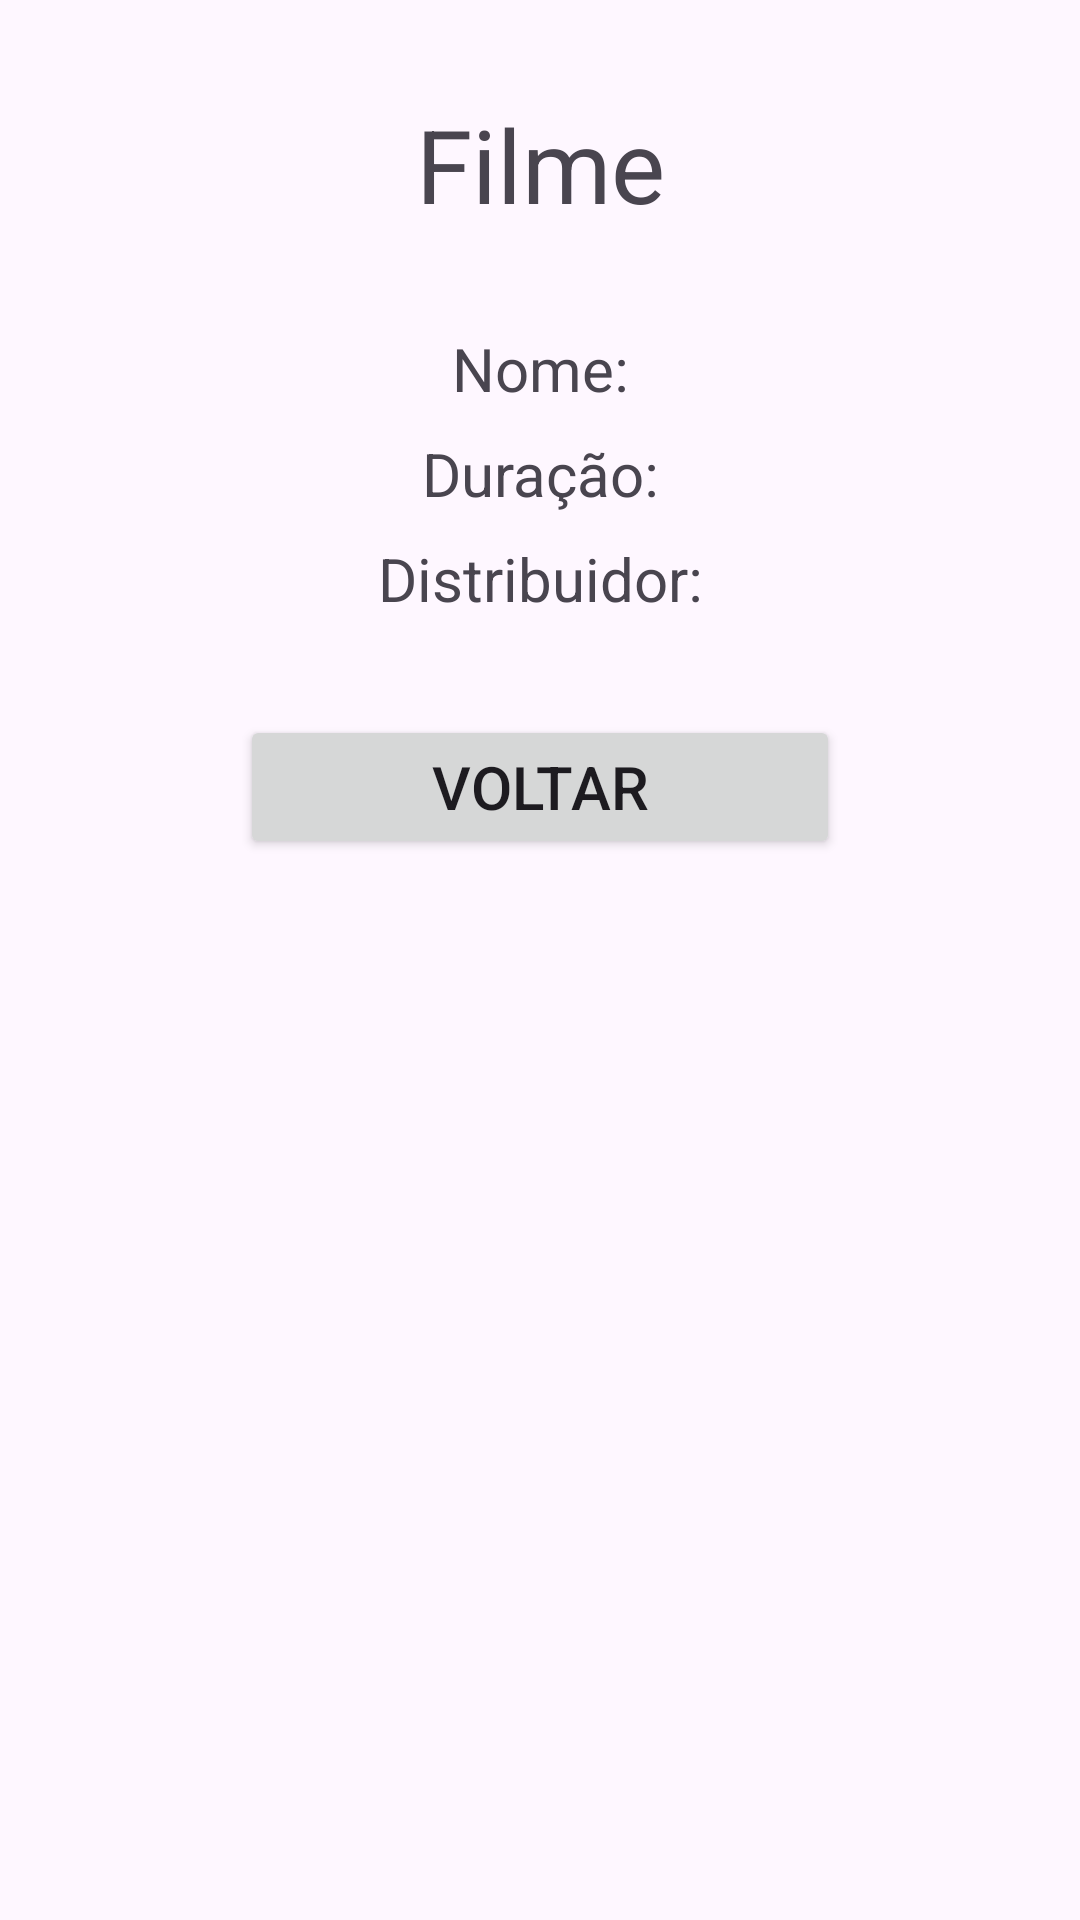

Produce the Android XML layout that renders to this screen, including the resource entries it uses.
<!-- AndroidManifest.xml: application theme Theme.PassandoObjetosEntreActivitiesComSerializable -->
<!-- res/layout/activity_detalhes.xml -->
<?xml version="1.0" encoding="utf-8"?>
<androidx.constraintlayout.widget.ConstraintLayout xmlns:android="http://schemas.android.com/apk/res/android"
    xmlns:app="http://schemas.android.com/apk/res-auto"
    xmlns:tools="http://schemas.android.com/tools"
    android:layout_width="match_parent"
    android:layout_height="match_parent"
    tools:context=".DetalhesActivity">

    <TextView
        android:id="@+id/textView"
        android:layout_width="wrap_content"
        android:layout_height="wrap_content"
        android:layout_marginTop="32dp"
        android:text="Filme"
        android:textSize="34sp"
        app:layout_constraintEnd_toEndOf="parent"
        app:layout_constraintStart_toStartOf="parent"
        app:layout_constraintTop_toTopOf="parent" />

    <TextView
        android:id="@+id/txtNome"
        android:layout_width="wrap_content"
        android:layout_height="wrap_content"
        android:layout_marginTop="32dp"
        android:text="Nome:"
        android:textSize="20sp"
        app:layout_constraintEnd_toEndOf="parent"
        app:layout_constraintStart_toStartOf="parent"
        app:layout_constraintTop_toBottomOf="@+id/textView" />

    <TextView
        android:id="@+id/txtDuracao"
        android:layout_width="wrap_content"
        android:layout_height="wrap_content"
        android:layout_marginTop="8dp"
        android:text="Duração:"
        android:textSize="20sp"
        app:layout_constraintEnd_toEndOf="parent"
        app:layout_constraintStart_toStartOf="parent"
        app:layout_constraintTop_toBottomOf="@+id/txtNome" />

    <TextView
        android:id="@+id/txtDistribuidor"
        android:layout_width="wrap_content"
        android:layout_height="wrap_content"
        android:layout_marginTop="8dp"
        android:text="Distribuidor:"
        android:textSize="20sp"
        app:layout_constraintEnd_toEndOf="parent"
        app:layout_constraintStart_toStartOf="parent"
        app:layout_constraintTop_toBottomOf="@+id/txtDuracao" />

    <Button
        android:id="@+id/btnVoltar"
        android:layout_width="200dp"
        android:layout_height="wrap_content"
        android:layout_marginTop="32dp"
        android:text="Voltar"
        android:textSize="20sp"
        app:layout_constraintEnd_toEndOf="parent"
        app:layout_constraintStart_toStartOf="parent"
        app:layout_constraintTop_toBottomOf="@+id/txtDistribuidor" />
</androidx.constraintlayout.widget.ConstraintLayout>
<!-- resources referenced by this layout -->
<resources>
  <style name="Theme.PassandoObjetosEntreActivitiesComSerializable" parent="Base.Theme.PassandoObjetosEntreActivitiesComSerializable" />
  <style name="Base.Theme.PassandoObjetosEntreActivitiesComSerializable" parent="Theme.Material3.DayNight.NoActionBar">
          
          
      </style>
</resources>
